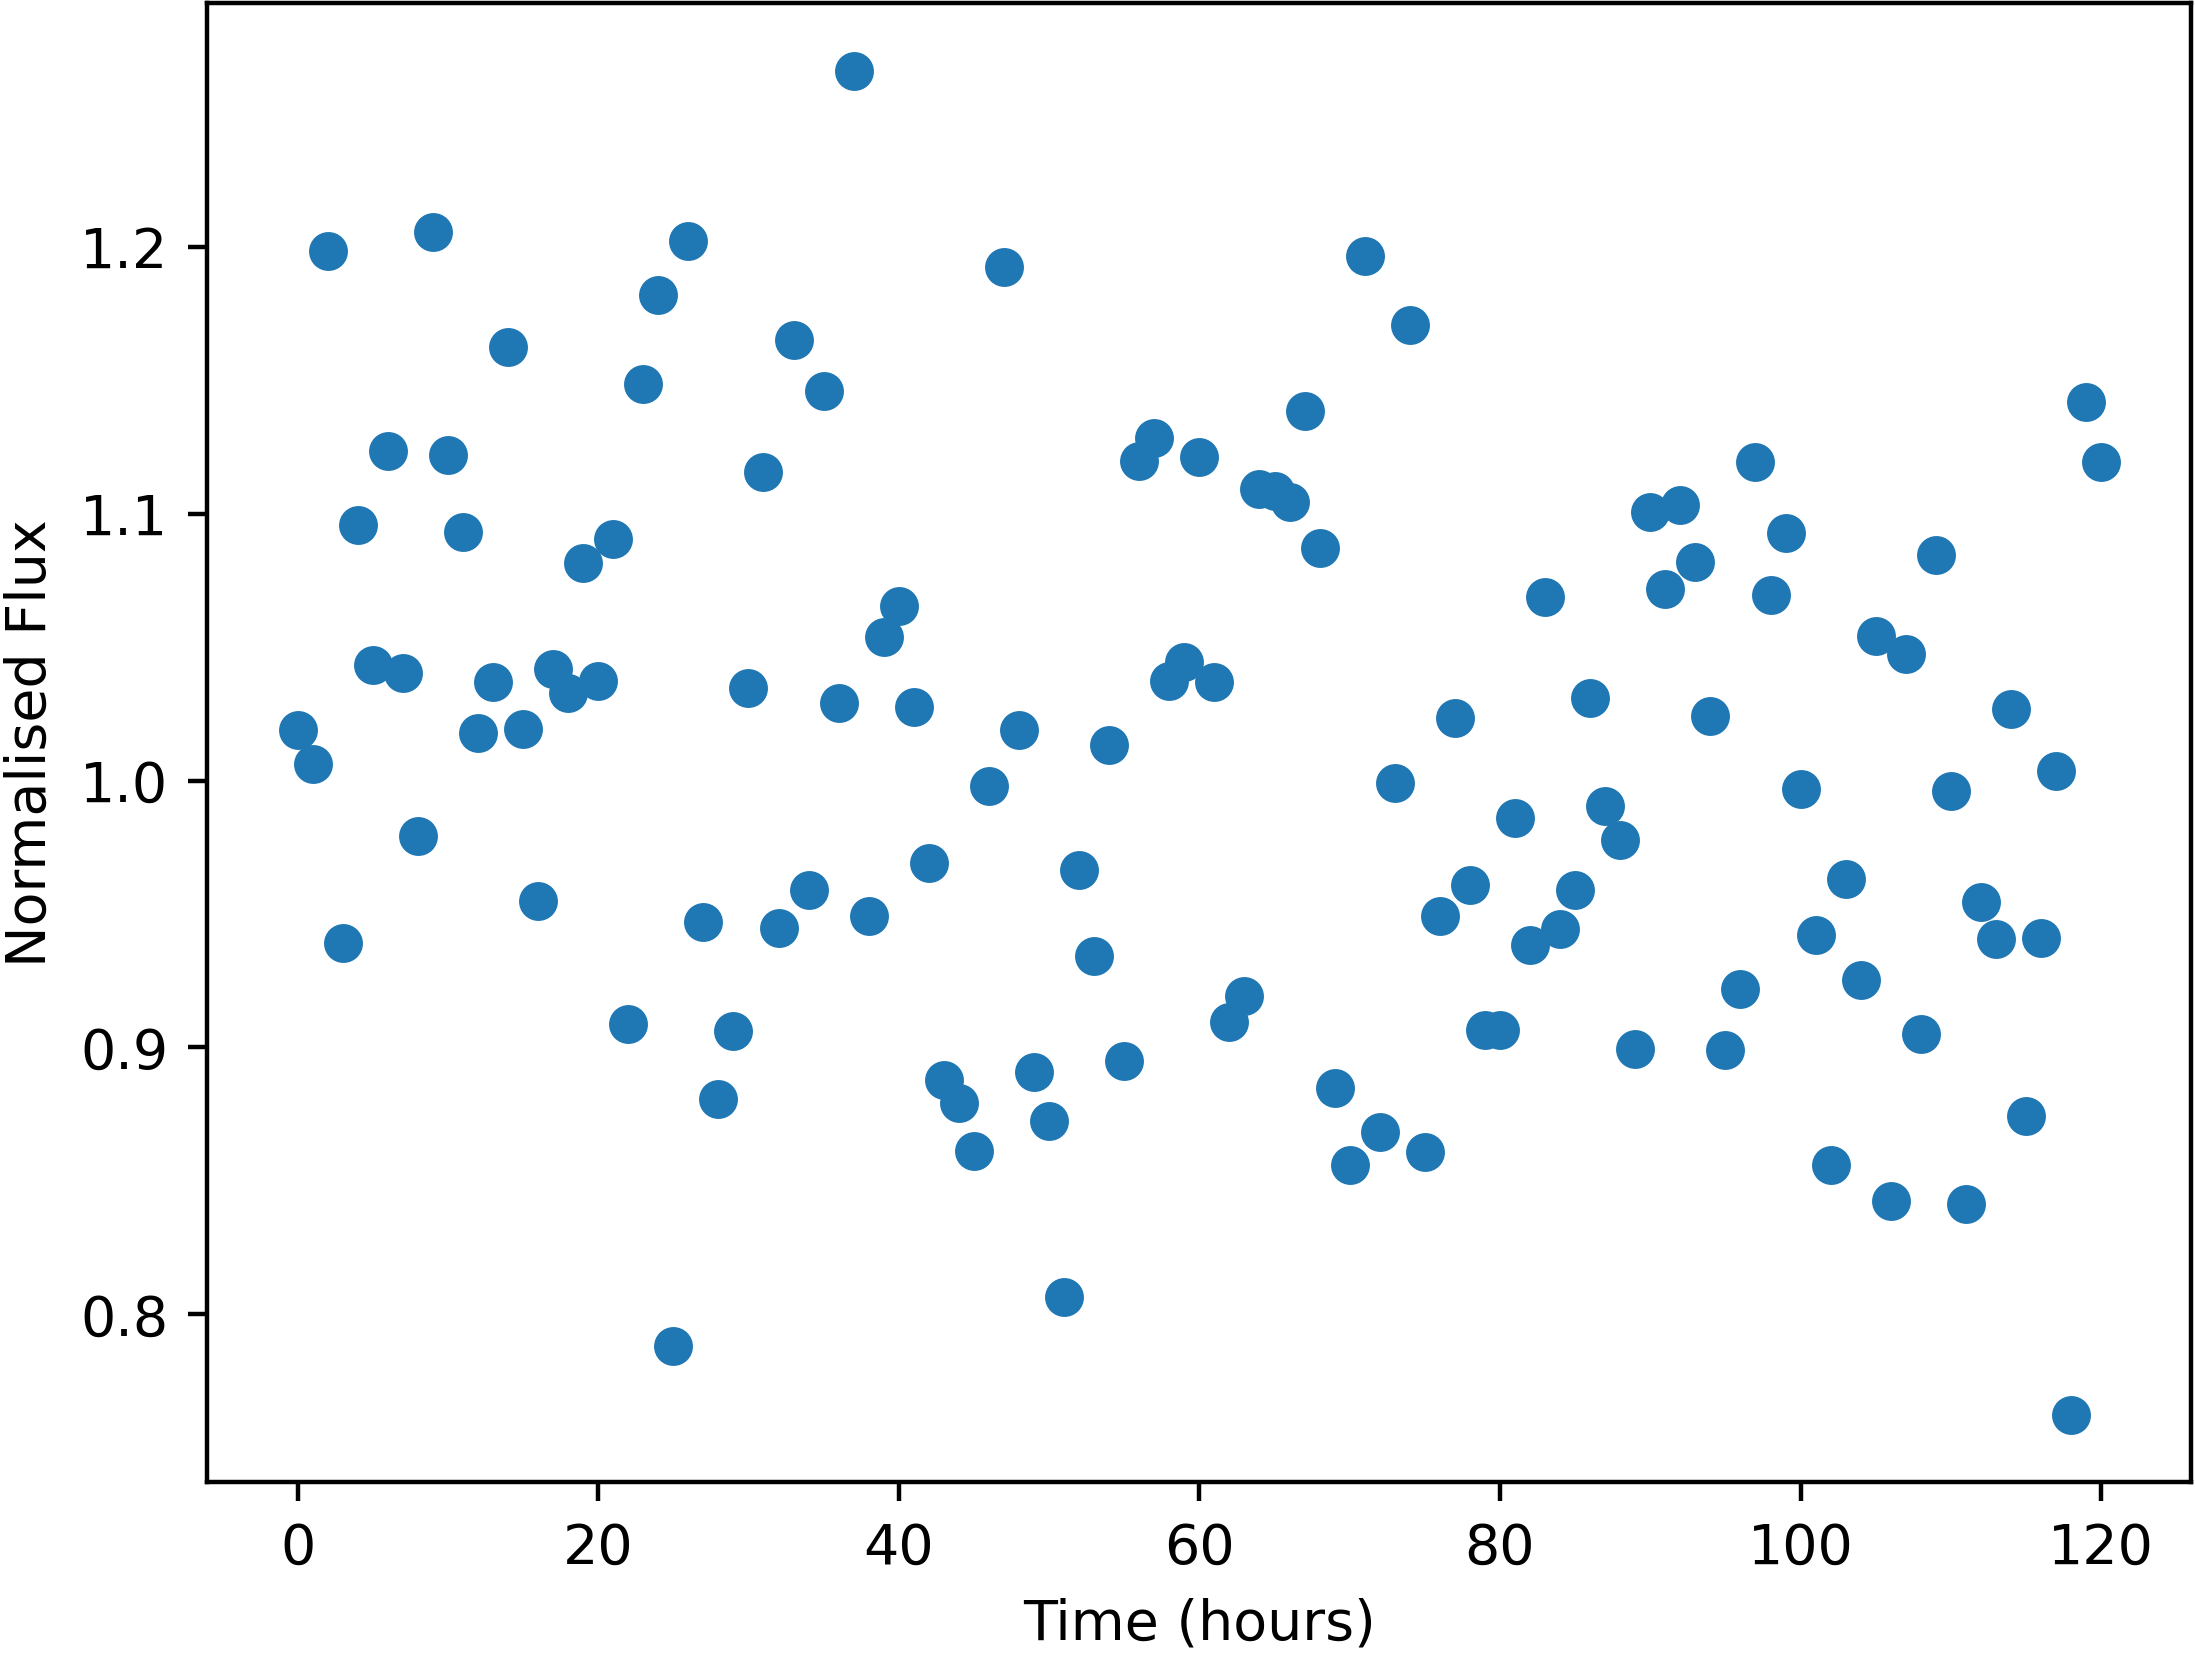

The file beside this chart, header and first rows:
Time, NormalisedFlux
0.0, 1.019
1.0, 1.006
2.0, 1.198
3.0, 0.939
4.0, 1.096
5.0, 1.043
6.0, 1.123
7.0, 1.04
8.0, 0.9794
9.0, 1.206
10.0, 1.122
11.0, 1.093
12.0, 1.018
13.0, 1.037
14.0, 1.162
15.0, 1.019
16.0, 0.9548
17.0, 1.042
18.0, 1.033
19.0, 1.081
20.0, 1.037
21.0, 1.091
22.0, 0.9089
23.0, 1.149
24.0, 1.182
25.0, 0.788
26.0, 1.202
27.0, 0.9472
28.0, 0.8807
29.0, 0.906
30.0, 1.035
31.0, 1.116
32.0, 0.9448
33.0, 1.165
34.0, 0.9591
35.0, 1.146
36.0, 1.029
37.0, 1.266
38.0, 0.9494
39.0, 1.054
40.0, 1.065
41.0, 1.027
42.0, 0.9693
43.0, 0.8878
44.0, 0.8792
45.0, 0.8612
46.0, 0.9979
47.0, 1.193
48.0, 1.019
49.0, 0.8908
50.0, 0.8725
51.0, 0.8064
52.0, 0.9665
53.0, 0.9343
54.0, 1.013
55.0, 0.8949
56.0, 1.12
57.0, 1.128
58.0, 1.037
59.0, 1.044
... 61 more rows
